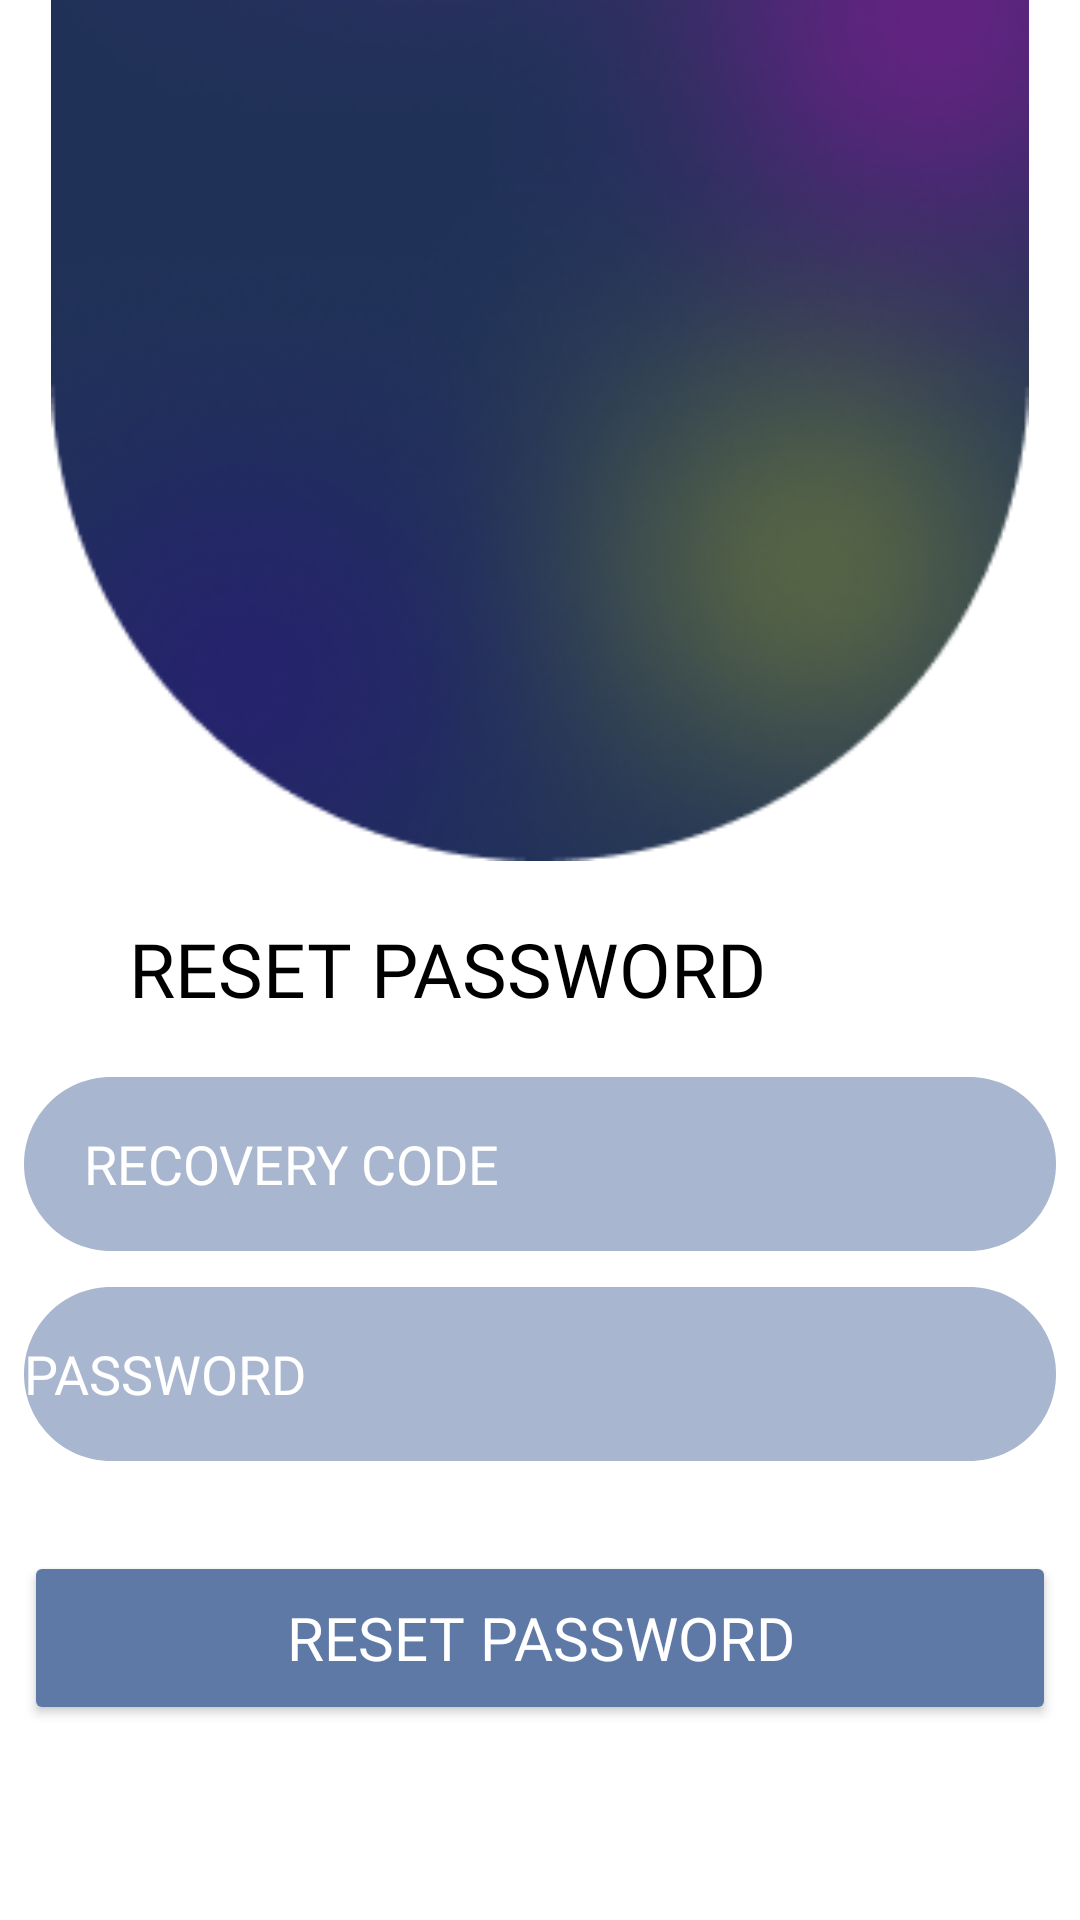

Android layout source for this screen:
<!-- AndroidManifest.xml: application theme Theme.OTMJApp -->
<!-- res/layout/reset_password_screen.xml -->
<?xml version="1.0" encoding="utf-8"?>
<RelativeLayout xmlns:android="http://schemas.android.com/apk/res/android"
    xmlns:app="http://schemas.android.com/apk/res-auto"
    android:layout_width="match_parent"
    android:layout_height="match_parent"
    android:background="@color/white">

    <ImageView
        android:id="@+id/imageView"
        android:layout_width="360dp"
        android:layout_height="487dp"
        android:layout_centerHorizontal="true"
        android:translationY="-200dp"
        app:srcCompat="@drawable/oval" />

    <TextView
        android:id="@+id/reset"
        android:layout_width="wrap_content"
        android:layout_height="wrap_content"
        android:layout_alignParentStart="true"
        android:layout_alignParentTop="true"
        android:layout_marginStart="43dp"
        android:layout_marginTop="306dp"
        android:fontFamily="@font/roboto_medium"
        android:gravity="top"
        android:text="RESET PASSWORD"
        android:textColor="@color/black"
        android:textSize="25sp" />

    <EditText
        android:id="@+id/editTextUsername"
        android:layout_width="wrap_content"
        android:layout_height="wrap_content"
        android:layout_alignParentTop="true"
        android:layout_centerHorizontal="true"
        android:layout_marginTop="359dp"
        android:background="@drawable/ic_edittext"
        android:fontFamily="@font/roboto_medium"
        android:inputType="text"
        android:text="@string/recovery_code_cap"
        android:textColor="@color/white"/>

    <EditText
        android:id="@+id/editTextPassword"
        android:layout_width="wrap_content"
        android:layout_height="wrap_content"
        android:layout_alignParentTop="true"
        android:layout_marginTop="429dp"
        android:background="@drawable/ic_edittext"
        android:fontFamily="@font/roboto_medium"
        android:inputType="textVisiblePassword"
        android:text="@string/password_cap"
        android:textColor="@color/white"
        android:layout_centerHorizontal="true"/>

    <Button
        android:id="@+id/resetbtn"
        android:layout_width="344dp"
        android:layout_height="58dp"
        android:layout_alignParentTop="true"
        android:layout_marginTop="517dp"
        android:backgroundTint="@color/blue_nav_bar"
        android:fontFamily="@font/roboto_medium"
        android:textColor="@color/white"
        android:text="@string/reset_password_cap"
        android:textSize="20sp"
        android:layout_centerHorizontal="true"/>

</RelativeLayout>
<!-- resources referenced by this layout -->
<resources>
  <color name="black">#FF000000</color>
  <color name="blue_nav_bar">#5E79A6</color>
  <color name="white">#FFFFFFFF</color>
  <!-- drawable ic_edittext (drawable) -->
  <?xml version="1.0" encoding="utf-8"?>
  <vector
      xmlns:android="http://schemas.android.com/apk/res/android"
      android:width="344dp"
      android:height="58dp"
      android:viewportWidth="344"
      android:viewportHeight="58"
      >
      <group>
          <clip-path
              android:pathData="M29 0H315C331.016 0 344 12.9837 344 29C344 45.0163 331.016 58 315 58H29C12.9837 58 0 45.0163 0 29C0 12.9837 12.9837 0 29 0Z"
              />
          <path
              android:pathData="M0 0V58H344V0"
              android:fillColor="@color/lightbtn"
              />
      </group>
  </vector>
  <!-- drawable oval: png bitmap (drawable, 100380 bytes) -->
  <string name="password_cap">PASSWORD</string>
  <string name="recovery_code_cap">\t\t\tRECOVERY CODE</string>
  <string name="reset_password_cap">RESET PASSWORD</string>
  <style name="Theme.OTMJApp" parent="Base.Theme.OTMJApp" />
  <color name="lightbtn">#A8B6CF</color>
  <style name="Base.Theme.OTMJApp" parent="Theme.Material3.DayNight.NoActionBar">
          
          
      </style>
</resources>
